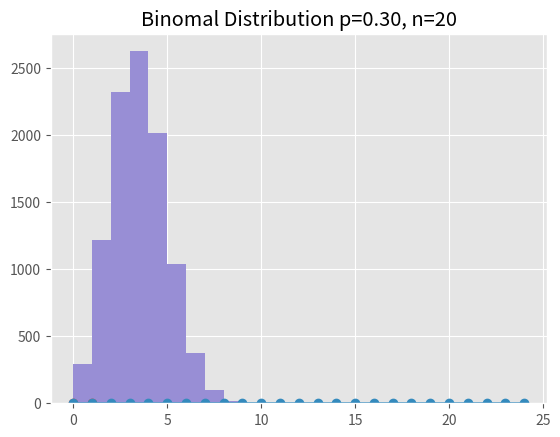

Recreate this plot in Python. (Note: this script raises an exception after producing the figure.)
import numpy as np  # 数组
import matplotlib.pyplot as plt  # 画图
from scipy import stats  # 统计
plt.style.use('ggplot') 
%matplotlib inline  # 在notebook中嵌入式画图

p=0.7  # 取1的概率为0.7
X1=np.arange(0, 2, 1)
bernoulli=stats.bernoulli.pmf(X1, p)
print(bernoulli)
plt.plot(X1, bernoulli, marker='o', linestyle='None')  # 画出点图，无连线
plt.vlines(X1, 0, bernoulli)  # 画出竖线
plt.title("Bernoulli Distribution p=%.2f" % p)
plt.show()

p=0.3  # 取1的概率为0.3
n=20  # 事件次数
X2=np.arange(0, n+5, 1)  # 多取5个数据点画图
binomal=stats.binom.pmf(X2, n, p)
print(binomal)
plt.plot(X2, binomal, 'o-')  # 画出带连线的点图
plt.title("Binomal Distribution p=%.2f, n=%i" % (p, n))
plt.show()

binomal_sim=stats.binom.rvs(n=10, p=0.3, size=10000)
print('Mean: %g' % np.mean(binomal_sim))
print('SD: %g' % np.std(binomal_sim, ddof=1))
plt.hist(binomal_sim, bins=10, normed=True)  # 画出柱状图
plt.xlim(0, 10)
plt.title("Simulate Binomal Random variables")
plt.show()

mu=2  # 平均次数
k=8   # 事件次数，从0到8
X3=np.arange(0, k+1, 1)
poisson=stats.poisson.pmf(X3, mu)
print(poisson)
plt.plot(X3, poisson, 'o-')  # 画出带连线的点图
plt.title("Poisson Distribution mu=%i, k=%i" % (mu, k))
plt.show()

poisson_sim=stats.poisson.rvs(mu=2, loc=0, size=1000)
print('Mean: %g' % np.mean(poisson_sim))
print('SD: %g' % np.std(poisson_sim, ddof=1))
plt.figure()
plt.hist(poisson_sim, bins=9, normed=True)  # 画出柱状图
plt.xlim(0, 10)
plt.title("Simulate Poisson Random variables")
plt.show()

p=0.6  # 取1的概率为0.6
k=5   # 事件次数
X4=np.arange(1, k+1, 1)  # 从1开始，0无意义
geometric=stats.geom.pmf(X4, p)
print(geometric)
plt.plot(X4, geometric, 'o-')  # 画出带连线的点图
plt.title("Geometric Distribution p=%.2f, k=%i" % (p, k))
plt.show()

mu=0
sigma=1  # 正态分布
x1=np.arange(-5, 5, 0.1)
y1=stats.norm.pdf(x1, mu, sigma)
plt.plot(x1, y1)
plt.title('Normal Distribution $\mu$=%.2f, $\sigma^2$=%.2f' % (mu, sigma))
plt.show()

mu=0
sigma=1 
lognorm_sim=stats.lognorm.rvs(s=sigma, loc=0, scale=np.exp(mu), size=1000)
print('Mean: %g' % np.mean(lognorm_sim))
print('SD: %g' % np.std(lognorm_sim, ddof=1))
plt.figure()
plt.plot(lognorm_sim)
plt.xlim(0, 10)
plt.title("Simulate Log Normal Random variables")
plt.show()

lambd=0.4
x2=np.arange(0, 15, 0.1)
y2=stats.expon.pdf(x2, lambd)
plt.plot(x2, y2)
plt.title('Exponential Distribution $\lambda$=%.2f' % lambd)
plt.show()


expon_sim=stats.expon.rvs(scale=2.5, size=1000)
print('Mean: %g' % np.mean(expon_sim))
print('SD: %g' % np.std(expon_sim, ddof=1))
plt.figure()
plt.hist(expon_sim, bins=20, normed=True)  # 画出柱状图
plt.xlim(0, 15)
plt.title("Simulate Exponential Random variables")
plt.show()

a=0.4
b=0.6
x3=np.arange(0.01, 1, 0.01)
y3=stats.beta.pdf(x3, a, b)
plt.plot(x3, y3)
plt.title('Beta Distribution a=%.2f, b=%.2f' % (a, b))
plt.show()